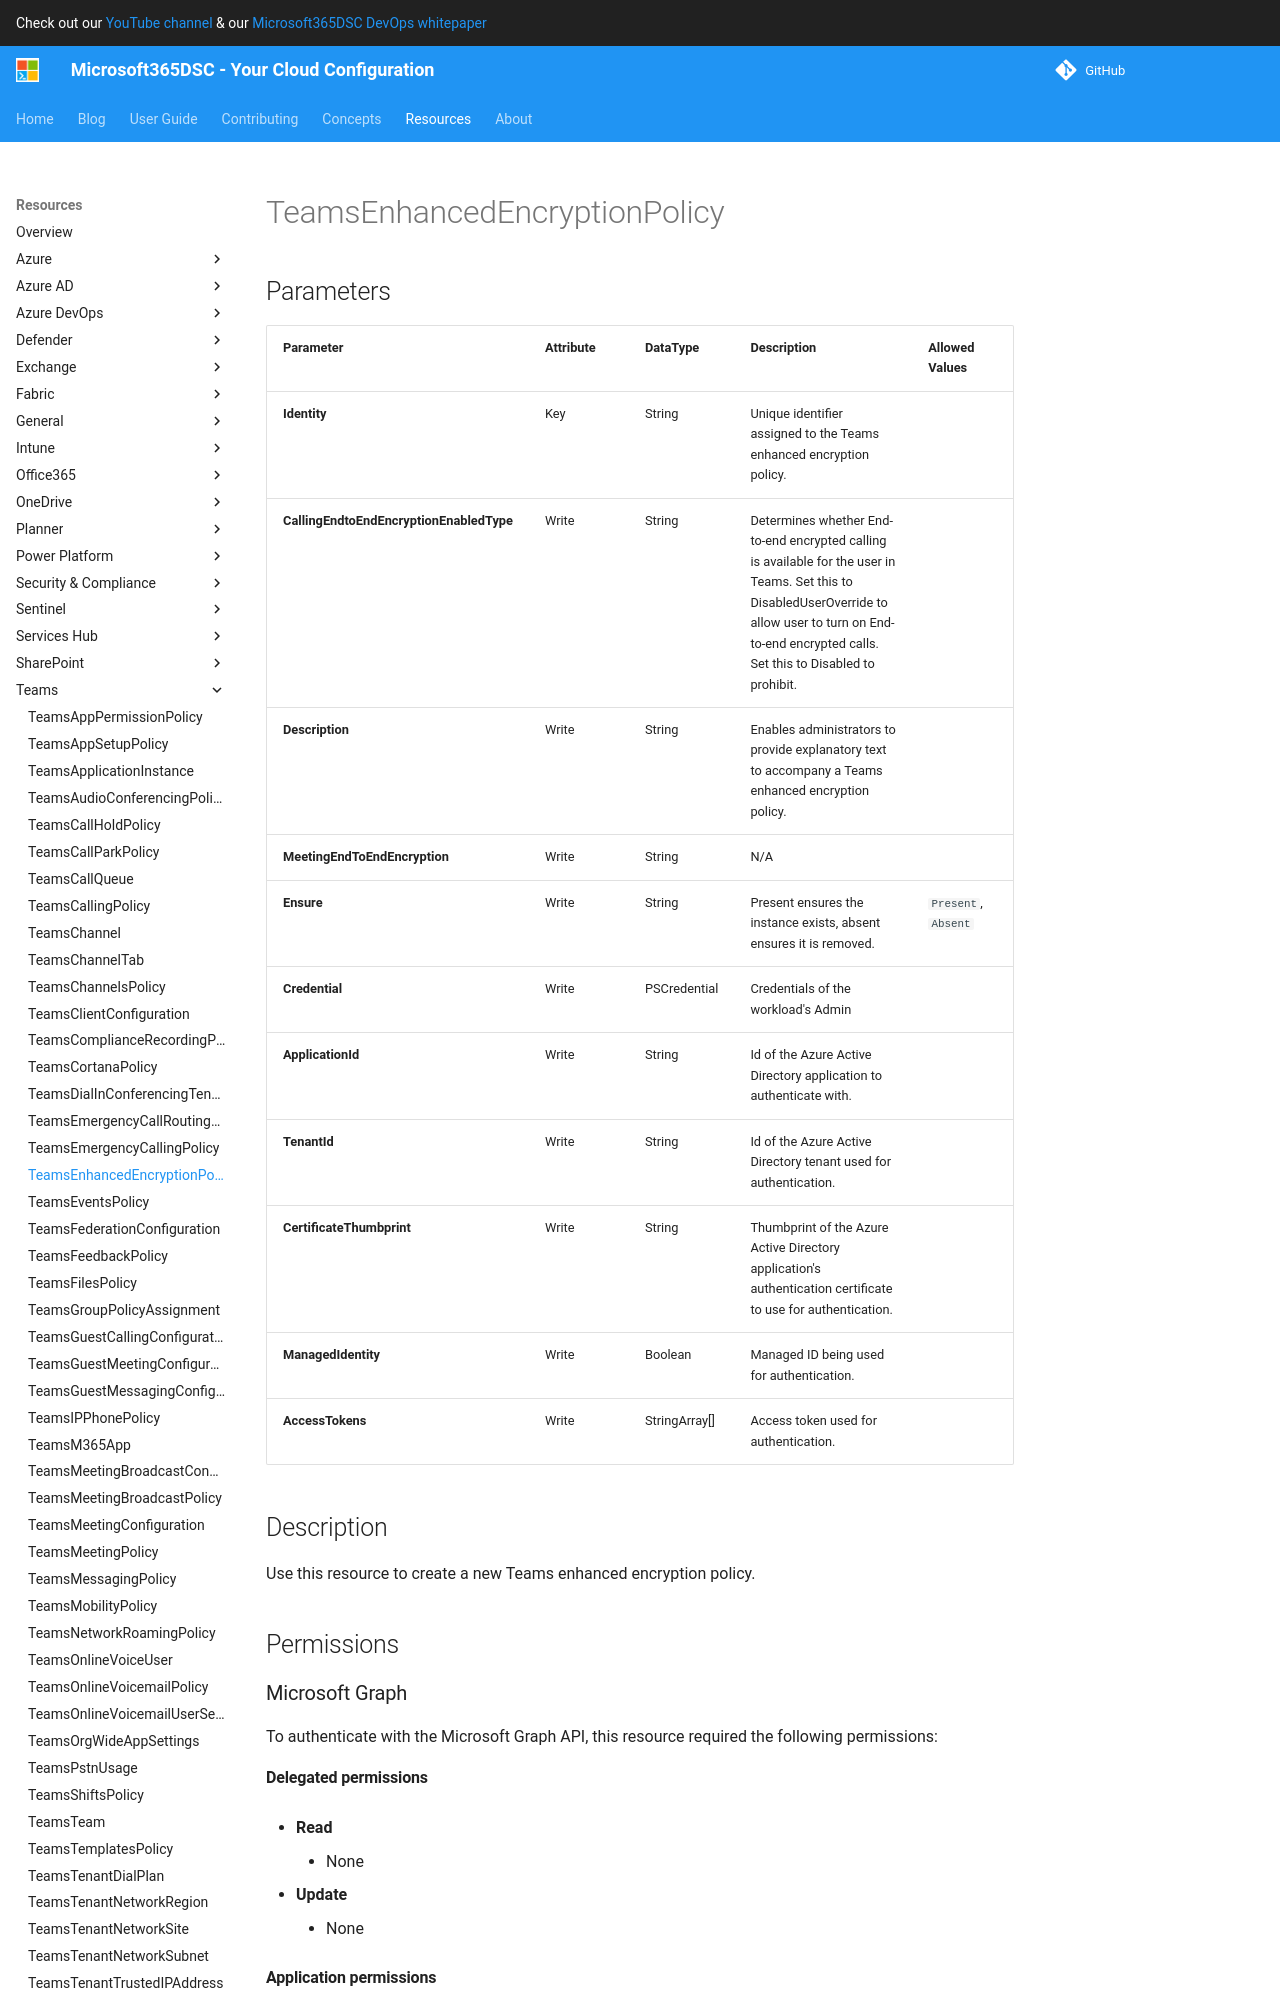

repository: microsoft/Microsoft365DSC · page: resources/teams/TeamsEnhancedEncryptionPolicy/index.html · generator: mkdocs

# TeamsEnhancedEncryptionPolicy

## Parameters

| Parameter | Attribute | DataType | Description | Allowed Values |
| --- | --- | --- | --- | --- |
| **Identity** | Key | String | Unique identifier assigned to the Teams enhanced encryption policy. | |
| **CallingEndtoEndEncryptionEnabledType** | Write | String | Determines whether End-to-end encrypted calling is available for the user in Teams. Set this to DisabledUserOverride to allow user to turn on End-to-end encrypted calls. Set this to Disabled to prohibit. | |
| **Description** | Write | String | Enables administrators to provide explanatory text to accompany a Teams enhanced encryption policy. | |
| **MeetingEndToEndEncryption** | Write | String | N/A | |
| **Ensure** | Write | String | Present ensures the instance exists, absent ensures it is removed. | `Present`, `Absent` |
| **Credential** | Write | PSCredential | Credentials of the workload's Admin | |
| **ApplicationId** | Write | String | Id of the Azure Active Directory application to authenticate with. | |
| **TenantId** | Write | String | Id of the Azure Active Directory tenant used for authentication. | |
| **CertificateThumbprint** | Write | String | Thumbprint of the Azure Active Directory application's authentication certificate to use for authentication. | |
| **ManagedIdentity** | Write | Boolean | Managed ID being used for authentication. | |
| **AccessTokens** | Write | StringArray[] | Access token used for authentication. | |


## Description

Use this resource to create a new Teams enhanced encryption policy.

## Permissions

### Microsoft Graph

To authenticate with the Microsoft Graph API, this resource required the following permissions:

#### Delegated permissions

- **Read**

    - None

- **Update**

    - None
